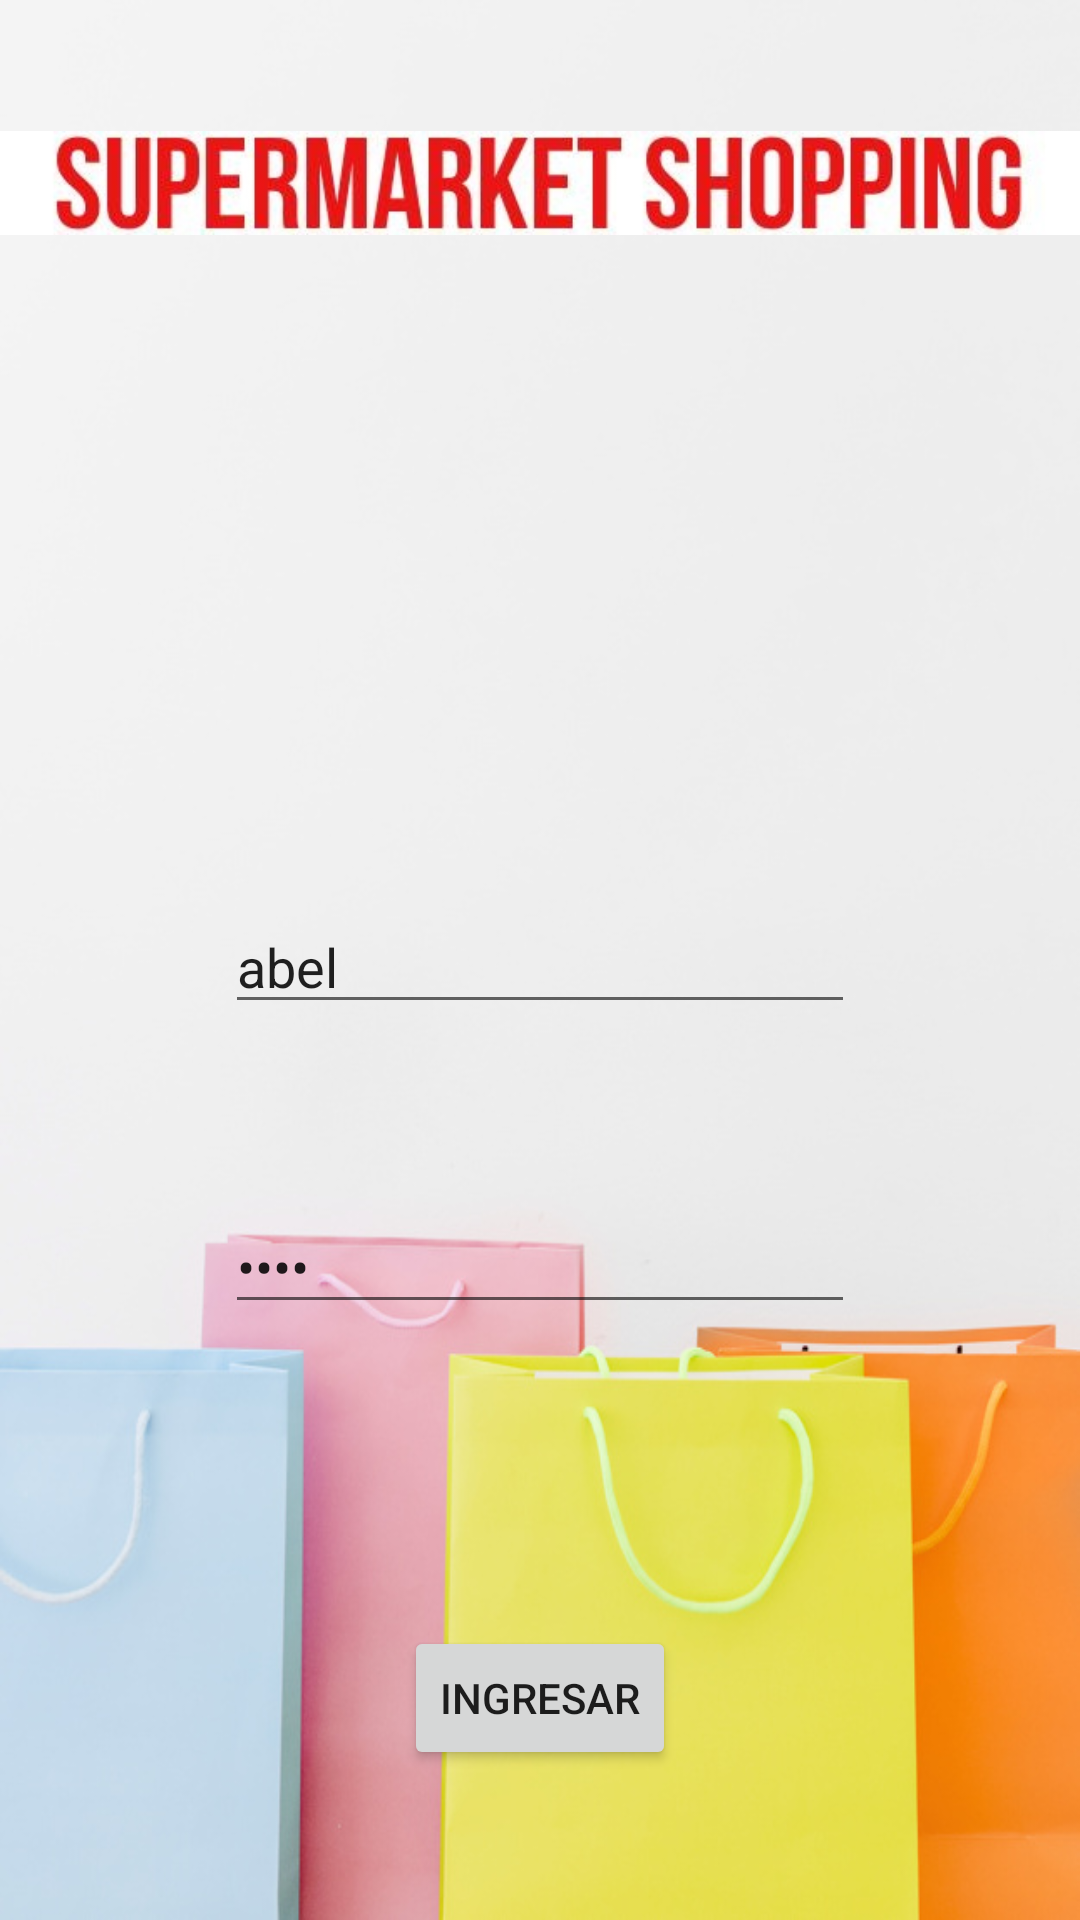

Write the Android layout XML for this screen, with the resource values it uses.
<!-- AndroidManifest.xml: application theme AppTheme -->
<!-- res/layout/activity_login.xml -->
<?xml version="1.0" encoding="utf-8"?>
<androidx.constraintlayout.widget.ConstraintLayout xmlns:android="http://schemas.android.com/apk/res/android"
    xmlns:app="http://schemas.android.com/apk/res-auto"
    xmlns:tools="http://schemas.android.com/tools"
    android:id="@+id/layout"
    android:layout_width="match_parent"
    android:layout_height="match_parent"
    android:background="@drawable/compras2"
    tools:context=".activity.LoginActivity">

    <ImageView
        android:id="@+id/imageView"
        android:layout_width="wrap_content"
        android:layout_height="wrap_content"
        android:layout_marginTop="30dp"
        app:layout_constraintStart_toStartOf="parent"
        app:layout_constraintTop_toTopOf="parent"
        app:srcCompat="@drawable/titulo" />

    <EditText
        android:id="@+id/et_user"
        style="@style/Widget.AppCompat.EditText"
        android:layout_width="wrap_content"
        android:layout_height="wrap_content"
        android:layout_marginTop="300dp"
        android:ems="10"
        android:hint="Usuario"
        android:inputType="textPersonName"
        android:text="abel"
        app:layout_constraintEnd_toEndOf="parent"
        app:layout_constraintStart_toStartOf="parent"
        app:layout_constraintTop_toTopOf="parent" />

    <EditText
        android:id="@+id/et_pass"
        android:layout_width="wrap_content"
        android:layout_height="wrap_content"
        android:layout_marginTop="400dp"
        android:ems="10"
        android:hint="Contraseña"
        android:inputType="textPassword"
        android:text="abel"
        app:layout_constraintEnd_toEndOf="parent"
        app:layout_constraintStart_toStartOf="parent"
        app:layout_constraintTop_toTopOf="parent" />

    <Button
        android:id="@+id/bt_login"
        android:layout_width="wrap_content"
        android:layout_height="wrap_content"
        android:layout_marginBottom="50dp"
        android:text="Ingresar"
        app:layout_constraintBottom_toBottomOf="parent"
        app:layout_constraintEnd_toEndOf="parent"
        app:layout_constraintStart_toStartOf="parent" />

</androidx.constraintlayout.widget.ConstraintLayout>
<!-- resources referenced by this layout -->
<resources>
  <!-- drawable compras2: jpg bitmap (drawable, 74149 bytes) -->
  <!-- drawable titulo: jpg bitmap (drawable, 21522 bytes) -->
  <style name="AppTheme" parent="Theme.MaterialComponents.Light.NoActionBar">
          
          <item name="colorPrimary">@color/colorPrimary</item>
          <item name="colorSecondary">@color/colorSecundary</item>
          <item name="colorAccent">@color/colorAccent</item>
          <item name="android:windowAnimationStyle">@style/CustomActivityAnimation</item>
      </style>
  <color name="colorPrimary">#6200EE</color>
  <color name="colorSecundary">#CDDC39</color>
  <color name="colorAccent">#FE09708A</color>
  <style name="CustomActivityAnimation" parent="@android:style/Animation.Activity">
          <item name="android:activityOpenEnterAnimation">@anim/slide_in_right</item>
          <item name="android:activityOpenExitAnimation">@anim/slide_out_left</item>
          <item name="android:activityCloseEnterAnimation">@anim/slide_in_left</item>
          <item name="android:activityCloseExitAnimation">@anim/slide_out_right</item>
      </style>
</resources>
